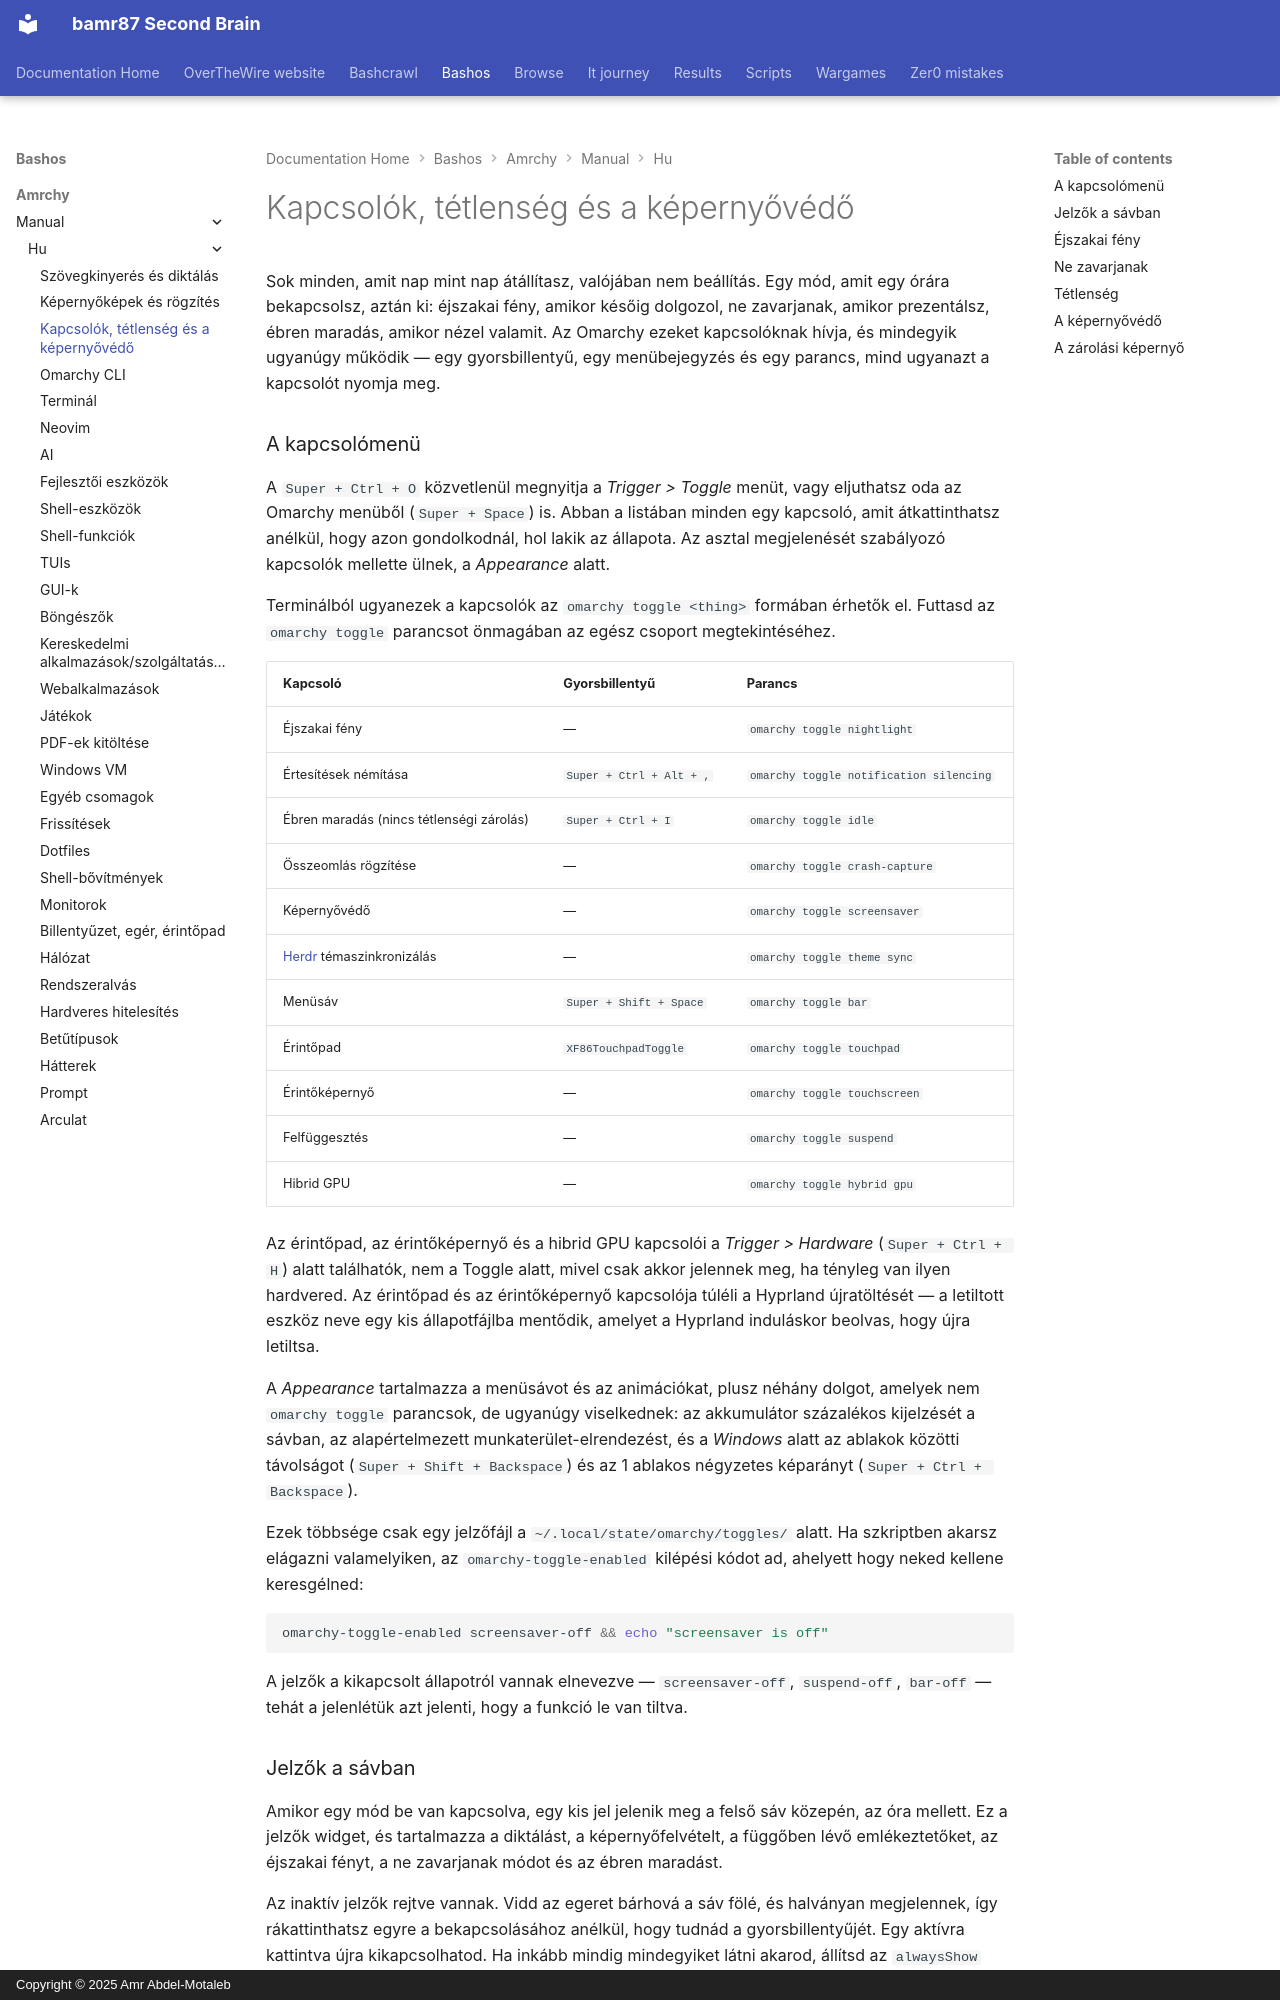

repository: bamr87/README · page: bashos/amrchy/manual/hu/13-toggles-idle-screensaver/index.html · generator: mkdocs · copyright: Copyright © 2025 Amr Abdel-Motaleb

---
source_file: amrchy/manual/hu/13-toggles-idle-screensaver.md
source_repo: bamr87/bashos
source_url: https://github.com/bamr87/bashos/blob/main/amrchy/manual/hu/13-toggles-idle-screensaver.md
title: Kapcsolók, tétlenség és a képernyővédő
---
# Kapcsolók, tétlenség és a képernyővédő

Sok minden, amit nap mint nap átállítasz, valójában nem beállítás. Egy mód, amit egy órára bekapcsolsz, aztán ki: éjszakai fény, amikor későig dolgozol, ne zavarjanak, amikor prezentálsz, ébren maradás, amikor nézel valamit. Az Omarchy ezeket kapcsolóknak hívja, és mindegyik ugyanúgy működik — egy gyorsbillentyű, egy menübejegyzés és egy parancs, mind ugyanazt a kapcsolót nyomja meg.

### A kapcsolómenü

A `Super + Ctrl + O` közvetlenül megnyitja a _Trigger > Toggle_ menüt, vagy eljuthatsz oda az Omarchy menüből (`Super + Space`) is. Abban a listában minden egy kapcsoló, amit átkattinthatsz anélkül, hogy azon gondolkodnál, hol lakik az állapota. Az asztal megjelenését szabályozó kapcsolók mellette ülnek, a _Appearance_ alatt.

Terminálból ugyanezek a kapcsolók az `omarchy toggle <thing>` formában érhetők el. Futtasd az `omarchy toggle` parancsot önmagában az egész csoport megtekintéséhez.

| Kapcsoló | Gyorsbillentyű | Parancs |
| ------ | ------ | ------- |
| Éjszakai fény | — | `omarchy toggle nightlight` |
| Értesítések némítása | `Super + Ctrl + Alt + ,` | `omarchy toggle notification silencing` |
| Ébren maradás (nincs tétlenségi zárolás) | `Super + Ctrl + I` | `omarchy toggle idle` |
| Összeomlás rögzítése | — | `omarchy toggle crash-capture` |
| Képernyővédő | — | `omarchy toggle screensaver` |
| [Herdr](https://herdr.dev) témaszinkronizálás | — | `omarchy toggle theme sync` |
| Menüsáv | `Super + Shift + Space` | `omarchy toggle bar` |
| Érintőpad | `XF86TouchpadToggle` | `omarchy toggle touchpad` |
| Érintőképernyő | — | `omarchy toggle touchscreen` |
| Felfüggesztés | — | `omarchy toggle suspend` |
| Hibrid GPU | — | `omarchy toggle hybrid gpu` |

Az érintőpad, az érintőképernyő és a hibrid GPU kapcsolói a _Trigger > Hardware_ (`Super + Ctrl + H`) alatt találhatók, nem a Toggle alatt, mivel csak akkor jelennek meg, ha tényleg van ilyen hardvered. Az érintőpad és az érintőképernyő kapcsolója túléli a Hyprland újratöltését — a letiltott eszköz neve egy kis állapotfájlba mentődik, amelyet a Hyprland induláskor beolvas, hogy újra letiltsa.

A _Appearance_ tartalmazza a menüsávot és az animációkat, plusz néhány dolgot, amelyek nem `omarchy toggle` parancsok, de ugyanúgy viselkednek: az akkumulátor százalékos kijelzését a sávban, az alapértelmezett munkaterület-elrendezést, és a _Windows_ alatt az ablakok közötti távolságot (`Super + Shift + Backspace`) és az 1 ablakos négyzetes képarányt (`Super + Ctrl + Backspace`).

Ezek többsége csak egy jelzőfájl a `~/.local/state/omarchy/toggles/` alatt. Ha szkriptben akarsz elágazni valamelyiken, az `omarchy-toggle-enabled` kilépési kódot ad, ahelyett hogy neked kellene keresgélned:

```bash
omarchy-toggle-enabled screensaver-off && echo "screensaver is off"
```

A jelzők a kikapcsolt állapotról vannak elnevezve — `screensaver-off`, `suspend-off`, `bar-off` — tehát a jelenlétük azt jelenti, hogy a funkció le van tiltva.
